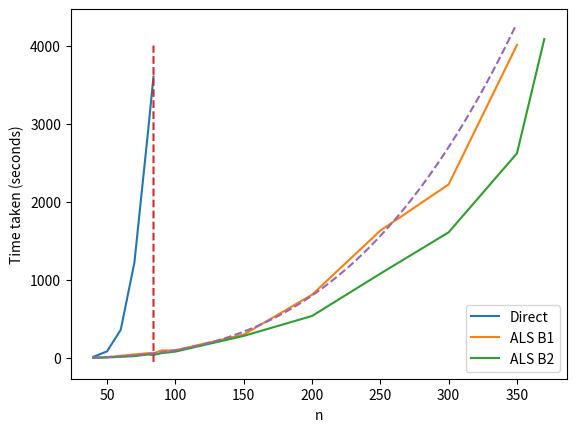

Python code for this plot:
# -*- coding: utf-8 -*-
"""
Created on Fri Dec 11 17:35:30 2020

[redacted]
"""

import numpy as np
import scipy.linalg as lin
import matplotlib.pyplot as plt
          
          
n_list = [40, 50, 60, 70, 80, 84, 90, 100, 150, 200, 250, 300, 350, 370]

direct_t = [16, 85, 361, 1219, 2900, 3603]

lr_B1_t = [4, 10, 29, 46, 62, 61, 97, 99, 300, 810, 1631, 2222, 4007]

lr_B2_t = [2, 7, 15, 24, 45, 39, 63, 82, 283, 538, 1080, 1609, 2620, 4082]

plt.plot(n_list[0:6], direct_t, label="Direct")
plt.plot(n_list[:-1], lr_B1_t, label="ALS B1")
plt.plot(n_list, lr_B2_t, label="ALS B2")

plt.plot(np.ones((4050, )) * 84, np.arange(-50, 4000), '--')


n_dense = np.arange(40, 350, 1)
pred_t = (n_dense ** 3) / 10000

plt.plot(n_dense, pred_t, '--')

plt.legend()
# plt.title("")
plt.xlabel("n")
plt.ylabel("Time taken (seconds)")
plt.show()

# plt.figure()
# rank_B1 = [32, 35, 38, 42, 42, 42, 45, 44, 50, 59, 64, 70, 76]

# rank_B2 = [30, 32, 35, 37, 40, 39, 41, 40, 50, 54, 63, 69, 75, 79]

# start_rank = np.round(np.array(n_list) / (np.log2(np.array(n_list) / 25) + 1))

# plt.plot(n_list[:-1], rank_B1, label = "B1")
# plt.plot(n_list, rank_B2, label = "B1")
# plt.plot(n_list, start_rank, label = "Start")

# plt.legend()
# # plt.title("")
# plt.xlabel("n")
# plt.ylabel("Rank")
# # plt.gca().set_aspect('equal', adjustable='box')
# plt.show()